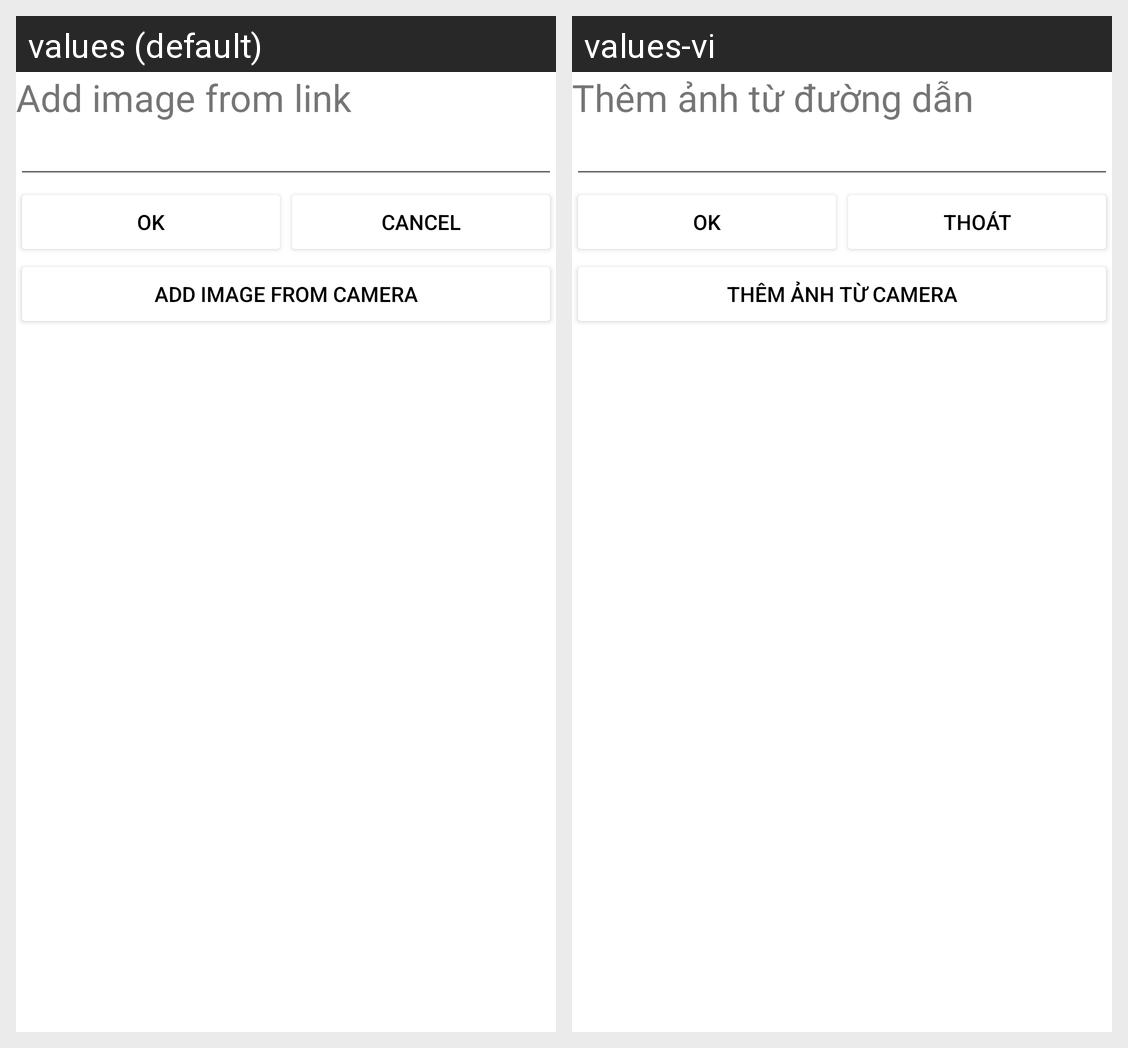

This grid shows one Android layout under two languages. Give, for every string resource on the screen, its name, the default text and each shown locale's text.
Android screen res/layout/add_image_dialog.xml rendered under 2 locales, left to right: values (default), values-vi. Device: Nexus 5 (rendered at 1080×1920; each locale shown at half size, 540×960, under a caption strip naming it); theme Theme.Gallery.
Strings drawn on this screen, with the default value and each locale's value (text and hints the layout hard-codes, and strings that could not be matched under every locale, appear in the picture but are not listed):

add_image_from_link
  values: Add image from link
  values-vi: Thêm ảnh từ đường dẫn

cancel
  values: Cancel
  values-vi: Thoát

add_img_from_camera
  values: Add image from camera
  values-vi: Thêm ảnh từ camera
